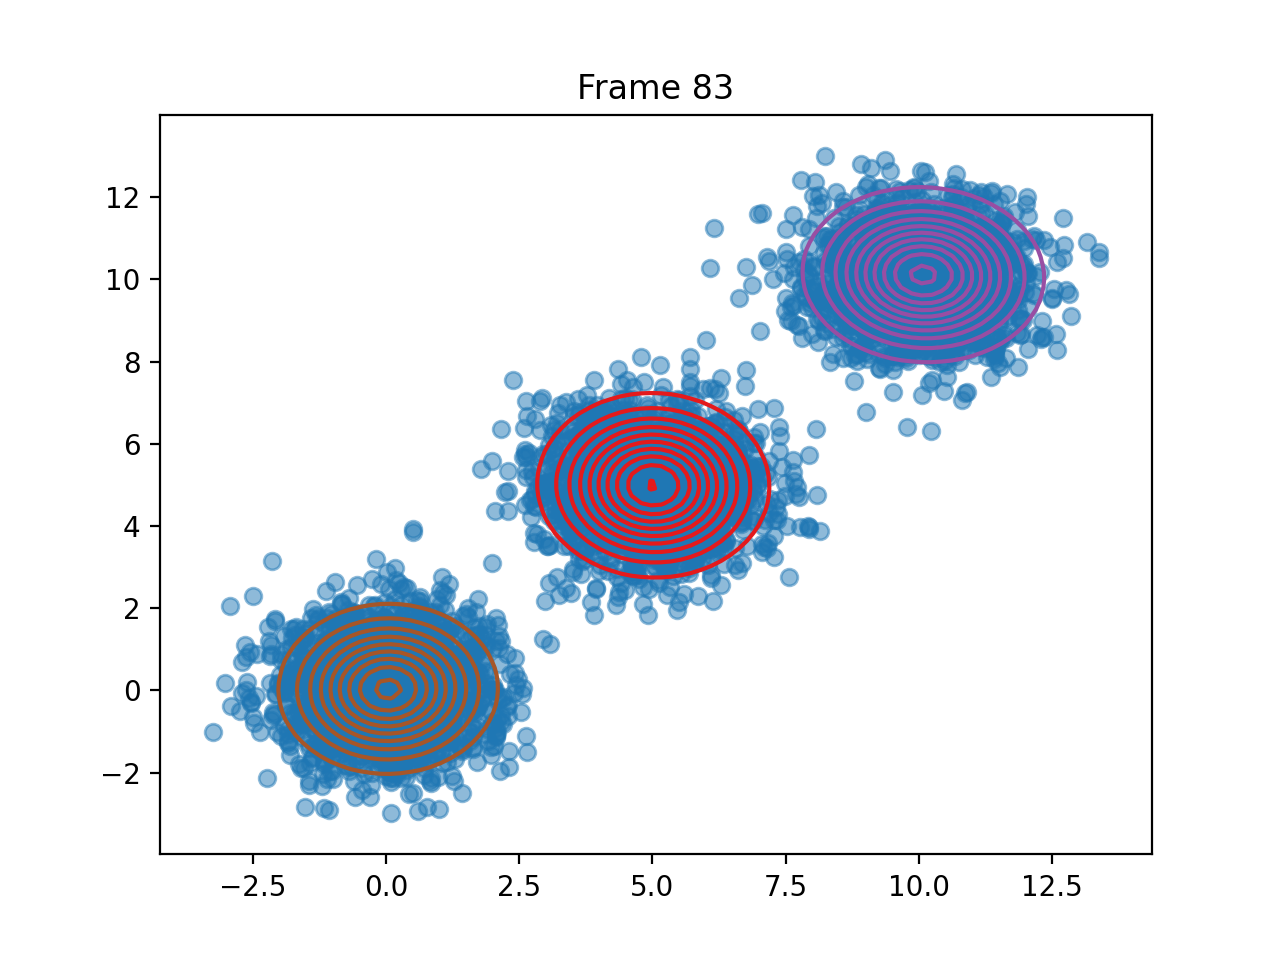

Values plotted in this chart, from the file beside it:
pi, 0.33358409159806296, 0.3333399167004148, 0.3330759917015213
means, [5.017530972915745, 4.988339470353488], [10.085906836551585, 10.111294552777593], [0.039952642882190775, 0.035061077994311…
covariances, [[1.0220381527348974, -0.015704547785662…, [[1.098913617963886, -0.0357557321310434…, [[0.9474715700046317, 0.0079685982776291…
log_likelihoods, -25334, -24926, -24792, -24736, -24710, -24701, -24698, -24697, -24698, -24698, -24698, -24698, -24698, -24698, -24698, -24698, -24698, -24698, -24698, -24698, -24698, -24698, -24698
n_input, [-0.9489165208248372, 1.7473631979155582…, [3.659927928876065, 5.432216690759254], [0.22228985580085406, 1.2788658133133932…, [8.83213469270829, 9.671624740583198], [11.734041954422619, 10.384209221649462], [5.715174390128058, 4.948881306984623], [9.321505269512778, 9.694500536946347], [-1.7760117540484022, 1.063940987560856], [9.80093744624013, 10.184827033621653], [0.36659824609684827, -0.939879786327355…, [3.3389165844328277, 5.503252064749505], [3.9443605102014034, 4.646314240432994], [-0.22648409884983192, -0.95943923672347…, [8.220561074576569, 9.466995918173666], [10.380826418345254, 11.342721861351185], [0.8231705839619146, 0.07331796718840389…, [4.758569435275007, 6.466782556898976], [5.856737421470458, 5.398048216509262], [10.277515858881891, 10.320187854921873], [7.873166512200735, 10.031621973910248], [0.486036289417637, -1.5473039889383655], [-0.6769220003059587, 0.6116762888408679…, [-0.1858457521927473, 0.3099989831655551…
ticks, 0.2035, 0.4069, 0.5794, 0.754, 0.9285, 1.12, 1.303, 1.591, 1.757, 1.942, 2.108, 2.279, 2.485, 2.693, 2.866, 3.04, 3.214, 3.385, 3.557, 3.728, 3.899, 4.073, 4.241
time_line, 0.2035, 0.4068, 0.5793, 0.754, 0.9282, 1.119, 1.302, 1.59, 1.757, 1.942, 2.108, 2.279, 2.485, 2.692, 2.866, 3.04, 3.214, 3.384, 3.556, 3.728, 3.899, 4.073, 4.24
